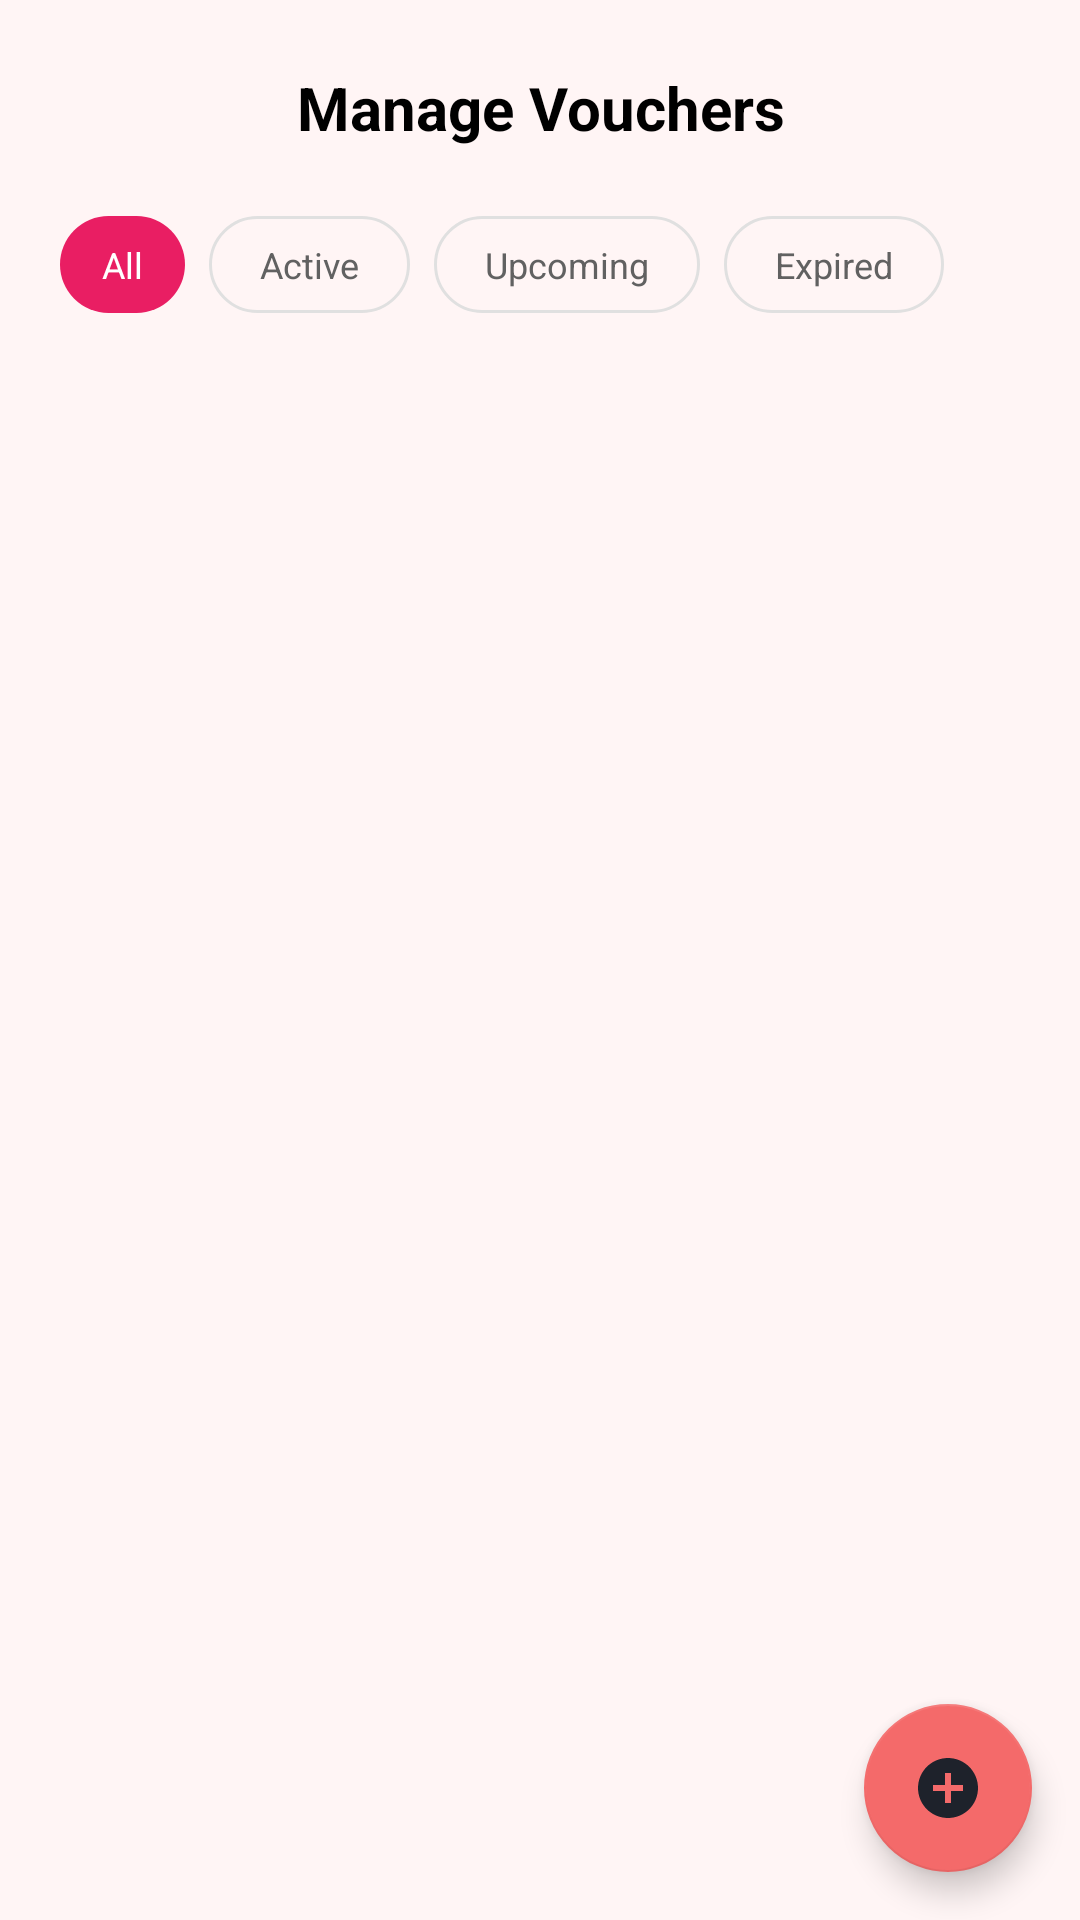

Here is an Android app screen rendered from its layout file. Give the layout XML and the strings, colors and styles it references.
<!-- AndroidManifest.xml: application theme Theme.FE -->
<!-- res/layout/seller_fragment_manage_voucher.xml -->
<?xml version="1.0" encoding="utf-8"?>
<androidx.coordinatorlayout.widget.CoordinatorLayout
    xmlns:android="http://schemas.android.com/apk/res/android"
    xmlns:app="http://schemas.android.com/apk/res-auto"
    android:layout_width="match_parent"
    android:layout_height="match_parent"
    android:background="#FFF5F5">

    
    <LinearLayout
        android:orientation="vertical"
        android:padding="16dp"
        android:layout_width="match_parent"
        android:layout_height="match_parent">

        
        <LinearLayout
            android:layout_width="match_parent"
            android:layout_height="wrap_content"
            android:gravity="center_vertical"
            android:paddingBottom="12dp">

            
            <ImageButton
                android:id="@+id/btnBack"
                android:layout_width="40dp"
                android:layout_height="40dp"
                android:background="@android:color/transparent"
                android:src="@drawable/ic_arrow_back"
                android:contentDescription="Back"
                app:tint="@color/pink" />

            
            <TextView
                android:id="@+id/tvTitle"
                android:layout_width="0dp"
                android:layout_height="wrap_content"
                android:layout_weight="1"
                android:text="Manage Vouchers"
                android:textSize="20sp"
                android:textStyle="bold"
                android:textColor="@android:color/black"
                android:gravity="center"
                android:maxLines="1"
                android:ellipsize="end"
                android:paddingStart="8dp"
                android:paddingEnd="8dp" />

            
            <ImageButton
                android:id="@+id/btnSearch"
                android:layout_width="40dp"
                android:layout_height="40dp"
                android:background="@android:color/transparent"
                android:src="@drawable/ic_search_black"
                android:contentDescription="Search"
                app:tint="@color/pink" />
        </LinearLayout>


        
        <HorizontalScrollView
            android:layout_width="match_parent"
            android:layout_height="wrap_content"
            android:fillViewport="true"
            android:scrollbars="none">

            <LinearLayout
                android:id="@+id/layoutChips"
                android:layout_width="wrap_content"
                android:layout_height="wrap_content"
                android:orientation="horizontal"
                android:paddingVertical="4dp"
                android:paddingStart="4dp"
                android:paddingEnd="4dp"
                android:showDividers="none">

                
                <TextView
                    android:id="@+id/chipAll"
                    style="@style/Chip.Filled"
                    android:layout_width="wrap_content"
                    android:layout_height="wrap_content"
                    android:layout_marginEnd="8dp"
                    android:text="All"
                    android:clickable="true"
                    android:focusable="true" />

                <TextView
                    android:id="@+id/chipActive"
                    style="@style/Chip.Outline"
                    android:layout_width="wrap_content"
                    android:layout_height="wrap_content"
                    android:layout_marginEnd="8dp"
                    android:text=" Active "
                    android:clickable="true"
                    android:focusable="true" />

                <TextView
                    android:id="@+id/chipUpcoming"
                    style="@style/Chip.Outline"
                    android:layout_width="wrap_content"
                    android:layout_height="wrap_content"
                    android:layout_marginEnd="8dp"
                    android:text=" Upcoming "
                    android:clickable="true"
                    android:focusable="true" />

                <TextView
                    android:id="@+id/chipExpired"
                    style="@style/Chip.Outline"
                    android:layout_width="wrap_content"
                    android:layout_height="wrap_content"
                    android:text=" Expired "
                    android:clickable="true"
                    android:focusable="true" />
            </LinearLayout>
        </HorizontalScrollView>

        
        <androidx.recyclerview.widget.RecyclerView
            android:id="@+id/recyclerVouchers"
            android:layout_width="match_parent"
            android:layout_height="0dp"
            android:layout_marginTop="12dp"
            android:layout_weight="1"
            android:clipToPadding="false"
            android:paddingBottom="60dp" />
    </LinearLayout>

    
    <com.google.android.material.floatingactionbutton.FloatingActionButton
        android:id="@+id/fabAddVoucher"
        android:layout_width="wrap_content"
        android:layout_height="wrap_content"
        android:layout_gravity="bottom|end"
        android:layout_margin="16dp"
        android:contentDescription="Add Voucher"
        app:srcCompat="@drawable/ic_add_circle"
        app:backgroundTint="@color/pink"
        app:elevation="6dp"
        app:layout_behavior="@string/hide_bottom_view_on_scroll_behavior" />

</androidx.coordinatorlayout.widget.CoordinatorLayout>
<!-- resources referenced by this layout -->
<resources>
  <color name="pink">#F46A6A</color>
  <!-- drawable ic_add_circle (drawable) -->
  <vector xmlns:android="http://schemas.android.com/apk/res/android"
      android:width="24dp"
      android:height="24dp"
      android:viewportWidth="24"
      android:viewportHeight="24">
      <path
          android:fillColor="#F06292"
          android:pathData="M12,2C6.48,2 2,6.48 2,12s4.48,10 10,10 10,-4.48 10,-10S17.52,2 12,2zM17,13h-4v4h-2v-4H7v-2h4V7h2v4h4v2z"/>
  </vector>
  <style name="Chip.Filled" parent="Chip.Base">
          <item name="android:background">@drawable/bg_chip_filled</item>
          <item name="android:textColor">@android:color/white</item>
      </style>
  <style name="Chip.Outline" parent="Chip.Base">
          <item name="android:background">@drawable/bg_chip_outline</item>
          <item name="android:textColor">@color/gray_700</item>
      </style>
  <style name="Theme.FE" parent="Theme.MaterialComponents.DayNight.NoActionBar">
          
          <item name="colorPrimary">@color/purple_500</item>
          <item name="colorPrimaryVariant">@color/purple_700</item>
          <item name="colorOnPrimary">@color/white</item>
          
          <item name="colorSecondary">@color/teal_200</item>
          <item name="colorSecondaryVariant">@color/teal_700</item>
          <item name="colorOnSecondary">@color/black</item>
          
          <item name="android:statusBarColor">@android:color/white</item>
          <item name="android:windowLightStatusBar">true</item>
          
  
      </style>
  <style name="Chip.Base">
          <item name="android:layout_width">wrap_content</item>
          <item name="android:layout_height">wrap_content</item>
  
          <item name="android:paddingLeft">14dp</item>
          <item name="android:paddingRight">14dp</item>
          <item name="android:paddingTop">8dp</item>
          <item name="android:paddingBottom">8dp</item>
          <item name="android:textSize">12sp</item>
          <item name="android:layout_marginRight">8dp</item>
          <item name="android:layout_marginEnd">8dp</item>
      </style>
  <!-- drawable bg_chip_filled (drawable) -->
  <shape xmlns:android="http://schemas.android.com/apk/res/android">
      <solid android:color="@color/pink_500"/>
      <corners android:radius="24dp"/>
  </shape>
  <!-- drawable bg_chip_outline (drawable) -->
  <shape xmlns:android="http://schemas.android.com/apk/res/android">
      <stroke android:width="1dp" android:color="@color/gray_300"/>
      <corners android:radius="24dp"/>
  </shape>
  <color name="gray_700">#616161</color>
  <color name="purple_500">#FF6200EE</color>
  <color name="purple_700">#FF3700B3</color>
  <color name="white">#FFFFFFFF</color>
  <color name="teal_200">#FF03DAC5</color>
  <color name="teal_700">#FF018786</color>
  <color name="black">#1E222B</color>
  <color name="pink_500">#E91E63</color>
  <color name="gray_300">#E0E0E0</color>
</resources>
